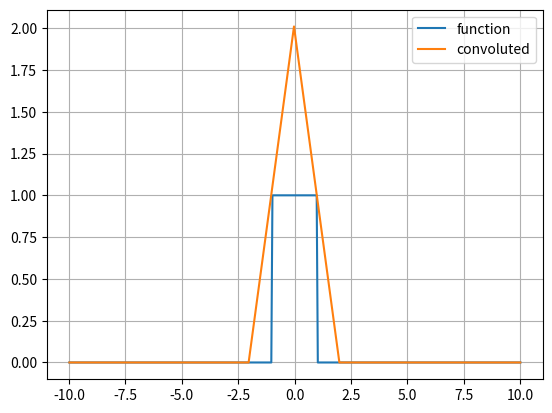

Recreate this plot in Python.
import numpy as np
import matplotlib.pyplot as plt

def f(x):
    if (-1<x<1):
        return 1
    else:
        return 0

xmin = -5
xmax = 5
N = 200
delx = (xmax-xmin)/(N-1)


x,sample =[],[]
for i in range(N):
    sample.append(f(xmin+i*delx))
    x.append(xmin+i*delx)

xmin=x[0]
xmax=x[-1]
for i in range(N):
    sample.append(0)
    if (i<N/2):
        x.append(xmin-i*delx)
    else:
        x.append(i*delx)

x.sort()

dft = np.fft.fft(sample,norm='ortho')


prod = []
for i in range(2*N):
    prod.append(dft[i]**2)

conv = delx*(2*N)**0.5*np.fft.ifft(prod,norm='ortho')



shifted_sample = np.zeros(2*N)
for k in range(N):
    shifted_sample[int(N/2)+k] = sample[k]



plt.plot(x,shifted_sample,label='function')
plt.plot(x,conv,label='convoluted')
plt.legend()
plt.grid()
plt.show()